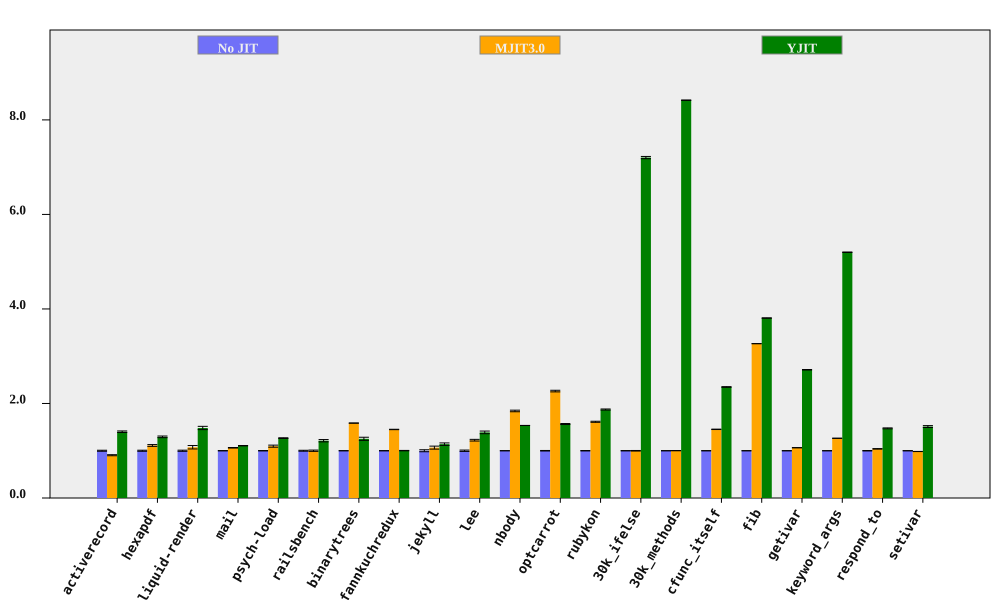

The table this chart was drawn from, first rows:
bench, No JIT (ms), No JIT RSD, MJIT3.0 (ms), MJIT3.0 RSD, YJIT (ms), YJIT RSD, MJIT3.0 spd, MJIT3.0 spd RSD, YJIT spd, YJIT spd RSD, % in YJIT
activerecord, 147, 1.049, 162.4, 0.6728, 104.8, 0.4988, 0.9053, 1.246, 1.402, 1.162, 81.84
hexapdf, 2883, 1.11, 2593, 1.29, 2228, 0.7687, 1.112, 1.702, 1.294, 1.35, 74.8
liquid-render, 172.9, 1.197, 161, 3.164, 116.7, 2.018, 1.074, 3.382, 1.482, 2.346, 84.86
mail, 156.7, 0.2331, 147.5, 0.4827, 141.6, 0.2606, 1.063, 0.536, 1.107, 0.3496, 98.32
psych-load, 2158, 0.3291, 1968, 1.975, 1703, 0.4569, 1.097, 2.003, 1.267, 0.5631, 82.03
railsbench, 3006, 0.9683, 3005, 0.9627, 2480, 1.778, 1, 1.365, 1.212, 2.025, 80.25
binarytrees, 363.3, 0.06052, 229.2, 0.08816, 290, 2.624, 1.585, 0.1069, 1.253, 2.625, 84.27
fannkuchredux, 5737, 0.1214, 3956, 0.2595, 5723, 0.4059, 1.45, 0.2865, 1.002, 0.4237, 0.01248
jekyll, 8478, 2.106, 7954, 2.108, 7442, 0.968, 1.066, 2.98, 1.139, 2.318, 82.13
lee, 1117, 1.427, 913.4, 0.2505, 804.6, 1.438, 1.223, 1.449, 1.388, 2.026, 99.93
nbody, 111.4, 0.06327, 60.51, 0.9085, 72.61, 0.05097, 1.842, 0.9107, 1.535, 0.08125, 100
optcarrot, 4999, 0.5806, 2210, 0.4832, 3194, 0.3575, 2.262, 0.7554, 1.565, 0.6819, 96.13
rubykon, 10429, 0.4481, 6466, 0.53, 5572, 0.4294, 1.613, 0.694, 1.872, 0.6207, 99.68
30k_ifelse, 2337, 0.2955, 2338, 0.5389, 324.4, 0.1483, 0.9993, 0.6146, 7.203, 0.3306, 99.99
30k_methods, 6315, 0.02827, 6303, 0.161, 750.3, 0.03755, 1.002, 0.1635, 8.417, 0.047, 100
cfunc_itself, 90.75, 0.1163, 62.45, 0.2681, 38.63, 0.2479, 1.453, 0.2923, 2.349, 0.2739, 100
fib, 198.3, 0.01775, 60.72, 0.01969, 52.07, 0.09263, 3.266, 0.02651, 3.808, 0.09431, 100
getivar, 96.23, 0.1279, 90.45, 0.1671, 35.47, 0.1354, 1.064, 0.2104, 2.713, 0.1863, 86.63
keyword_args, 235.3, 0.07415, 186.2, 0.04285, 45.25, 0.0656, 1.264, 0.08564, 5.2, 0.09901, 100
respond_to, 229.8, 0.4577, 221, 0.1683, 156, 0.4802, 1.04, 0.4876, 1.474, 0.6633, 100
setivar, 67.05, 0.06457, 68.15, 0.1286, 44.35, 1.325, 0.9839, 0.1439, 1.512, 1.327, 88.24
